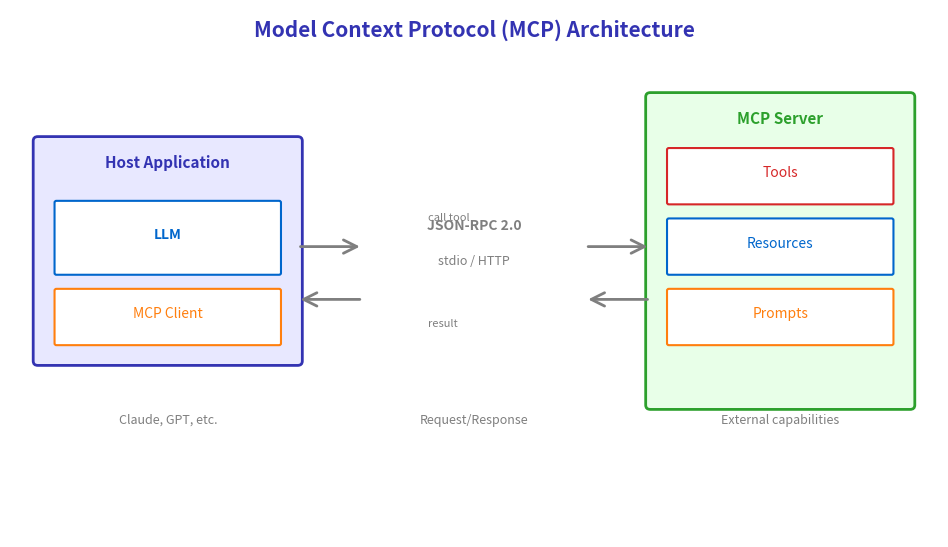

Generate this figure with matplotlib: (Note: this script raises an exception after producing the figure.)
"""
Model Context Protocol (MCP) Architecture Diagram
Week 3 - Tool Use and Function Calling
Visualizes the MCP client-server architecture
"""
import matplotlib.pyplot as plt
import matplotlib.patches as mpatches
from matplotlib.patches import FancyBboxPatch, FancyArrowPatch
import numpy as np
from pathlib import Path

plt.rcParams.update({
    'font.size': 24, 'axes.labelsize': 24, 'axes.titlesize': 26,
    'xtick.labelsize': 22, 'ytick.labelsize': 22, 'legend.fontsize': 22,
    'figure.figsize': (10, 6), 'figure.dpi': 150, 'font.family': 'sans-serif'
})

MLPURPLE = '#3333B2'
MLLAVENDER = '#ADADE0'
MLBLUE = '#0066CC'
MLORANGE = '#FF7F0E'
MLGREEN = '#2CA02C'
MLRED = '#D62728'
MLGRAY = '#7F7F7F'

fig, ax = plt.subplots(figsize=(10, 6))
ax.set_xlim(0, 10)
ax.set_ylim(0, 6)
ax.axis('off')

ax.text(5, 5.7, 'Model Context Protocol (MCP) Architecture', fontsize=15,
        fontweight='bold', ha='center', color=MLPURPLE)

# Host Application (left)
host_box = FancyBboxPatch((0.3, 2.0), 2.8, 2.5,
                          boxstyle="round,pad=0.05", facecolor='#E8E8FF',
                          edgecolor=MLPURPLE, linewidth=2)
ax.add_patch(host_box)
ax.text(1.7, 4.2, 'Host Application', fontsize=11, fontweight='bold',
        ha='center', color=MLPURPLE)

# LLM inside host
llm_box = FancyBboxPatch((0.5, 3.0), 2.4, 0.8,
                         boxstyle="round,pad=0.02", facecolor='white',
                         edgecolor=MLBLUE, linewidth=1.5)
ax.add_patch(llm_box)
ax.text(1.7, 3.4, 'LLM', fontsize=10, ha='center', fontweight='bold', color=MLBLUE)

# MCP Client inside host
client_box = FancyBboxPatch((0.5, 2.2), 2.4, 0.6,
                            boxstyle="round,pad=0.02", facecolor='white',
                            edgecolor=MLORANGE, linewidth=1.5)
ax.add_patch(client_box)
ax.text(1.7, 2.5, 'MCP Client', fontsize=10, ha='center', color=MLORANGE)

# Protocol layer (middle)
ax.text(5, 3.5, 'JSON-RPC 2.0', fontsize=10, ha='center', color=MLGRAY,
        fontweight='bold', rotation=0)
ax.text(5, 3.1, 'stdio / HTTP', fontsize=9, ha='center', color=MLGRAY)

# Arrows
ax.annotate('', xy=(3.8, 3.3), xytext=(3.1, 3.3),
            arrowprops=dict(arrowstyle='->', color=MLGRAY, lw=2))
ax.annotate('', xy=(3.1, 2.7), xytext=(3.8, 2.7),
            arrowprops=dict(arrowstyle='->', color=MLGRAY, lw=2))

ax.annotate('', xy=(6.9, 3.3), xytext=(6.2, 3.3),
            arrowprops=dict(arrowstyle='->', color=MLGRAY, lw=2))
ax.annotate('', xy=(6.2, 2.7), xytext=(6.9, 2.7),
            arrowprops=dict(arrowstyle='->', color=MLGRAY, lw=2))

# MCP Server (right)
server_box = FancyBboxPatch((6.9, 1.5), 2.8, 3.5,
                            boxstyle="round,pad=0.05", facecolor='#E8FFE8',
                            edgecolor=MLGREEN, linewidth=2)
ax.add_patch(server_box)
ax.text(8.3, 4.7, 'MCP Server', fontsize=11, fontweight='bold',
        ha='center', color=MLGREEN)

# Server components
components = [('Tools', 3.8, MLRED), ('Resources', 3.0, MLBLUE), ('Prompts', 2.2, MLORANGE)]
for name, y, color in components:
    box = FancyBboxPatch((7.1, y), 2.4, 0.6,
                         boxstyle="round,pad=0.02", facecolor='white',
                         edgecolor=color, linewidth=1.5)
    ax.add_patch(box)
    ax.text(8.3, y + 0.3, name, fontsize=10, ha='center', color=color)

# Legend at bottom
ax.text(1.7, 1.3, 'Claude, GPT, etc.', fontsize=9, ha='center', color=MLGRAY, style='italic')
ax.text(5, 1.3, 'Request/Response', fontsize=9, ha='center', color=MLGRAY, style='italic')
ax.text(8.3, 1.3, 'External capabilities', fontsize=9, ha='center', color=MLGRAY, style='italic')

# Protocol flow labels
ax.text(4.5, 3.6, 'call tool', fontsize=8, color=MLGRAY)
ax.text(4.5, 2.4, 'result', fontsize=8, color=MLGRAY)

plt.tight_layout()
plt.savefig(Path(__file__).parent / 'chart.pdf', dpi=300, bbox_inches='tight',
            facecolor='white', edgecolor='none')
plt.close()
print(f"Chart saved to {Path(__file__).parent / 'chart.pdf'}")
